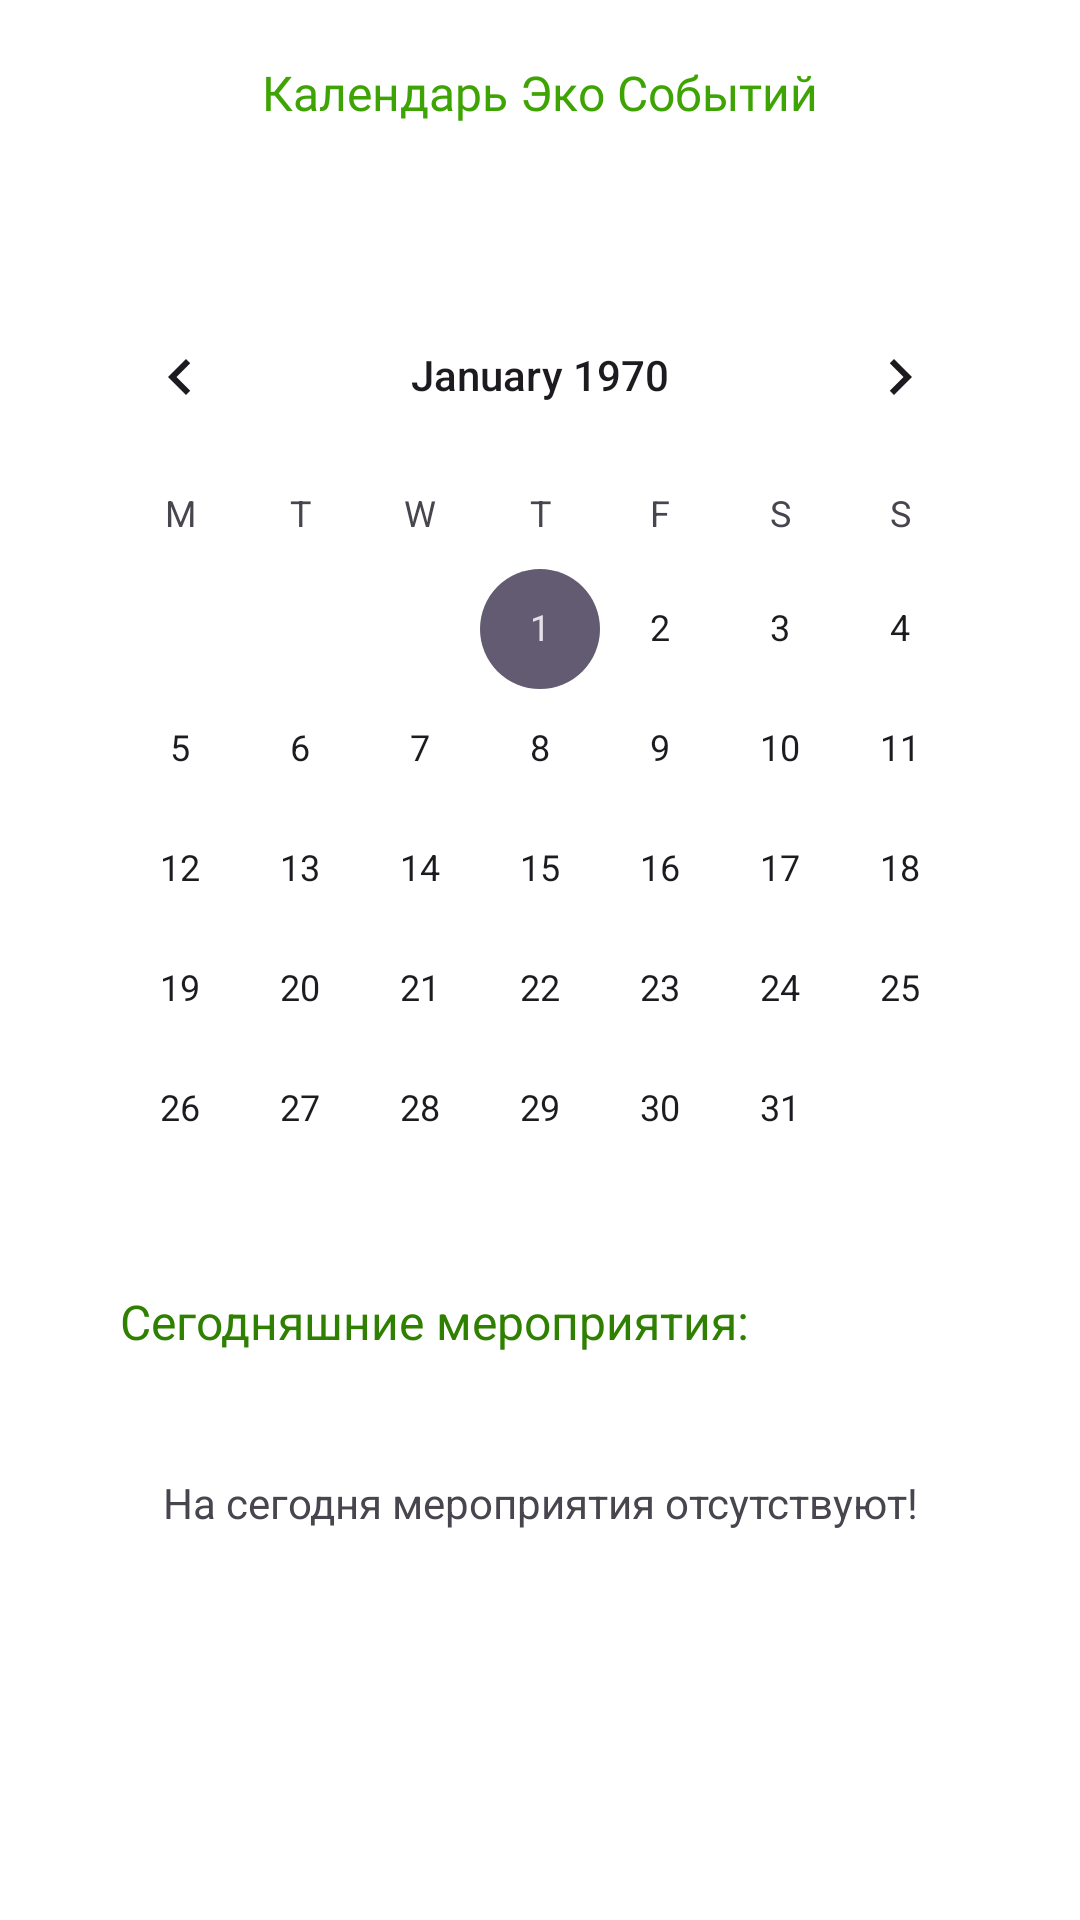

The Android layout XML behind this screen, and the referenced resources:
<!-- AndroidManifest.xml: application theme Theme.ЭкоЮг -->
<!-- res/layout/fragment_calendar.xml -->
<?xml version="1.0" encoding="utf-8"?>
<androidx.constraintlayout.widget.ConstraintLayout xmlns:android="http://schemas.android.com/apk/res/android"
    android:layout_width="match_parent"
    xmlns:app="http://schemas.android.com/apk/res-auto"
    android:background="@color/white"
    android:layout_height="match_parent">

    <androidx.constraintlayout.widget.ConstraintLayout
        android:id="@+id/constraintLayout"
        android:layout_width="match_parent"
        android:layout_height="match_parent">

        <TextView
            android:id="@+id/text_of_calendar"
            android:layout_width="wrap_content"
            android:layout_height="wrap_content"
            android:layout_marginTop="20dp"
            android:fontFamily="@font/roboto_medium"
            android:text="Календарь Эко Событий"
            android:textColor="@color/primary"
            android:textSize="16dp"
            app:layout_constraintEnd_toEndOf="parent"
            app:layout_constraintStart_toStartOf="parent"
            app:layout_constraintTop_toTopOf="parent" />
        
        <android.widget.CalendarView
            android:id="@+id/calendarView"
            android:layout_width="match_parent"
            android:layout_height="wrap_content"
            android:layout_marginStart="20dp"
            android:layout_marginTop="50dp"
            android:layout_marginEnd="20dp"
            android:firstDayOfWeek="2"
            android:showWeekNumber="false"
            app:layout_constraintEnd_toEndOf="parent"
            app:layout_constraintStart_toStartOf="parent"
            app:layout_constraintTop_toBottomOf="@id/text_of_calendar" />

        <TextView
            android:id="@+id/text_of_today_ex"
            android:layout_width="wrap_content"
            android:layout_height="wrap_content"
            android:layout_marginStart="40dp"
            android:text="Сегодняшние мероприятия:"
            android:textColor="@color/dark_primary"
            android:textSize="16dp"
            app:layout_constraintStart_toStartOf="parent"
            app:layout_constraintTop_toBottomOf="@id/calendarView" />
        <TextView
            app:layout_constraintTop_toBottomOf="@id/text_of_today_ex"
            android:layout_marginTop="40dp"
            android:layout_width="match_parent"
            android:gravity="center"
            app:layout_constraintStart_toStartOf="parent"
            app:layout_constraintEnd_toEndOf="parent"
            android:text="На сегодня мероприятия отсутствуют!"
            android:layout_height="wrap_content"/>
    </androidx.constraintlayout.widget.ConstraintLayout>



</androidx.constraintlayout.widget.ConstraintLayout>
<!-- resources referenced by this layout -->
<resources>
  <color name="dark_primary">#2F8001</color>
  <color name="primary">#3ea403</color>
  <color name="white">#FFFFFFFF</color>
  <style name="Theme.ЭкоЮг" parent="Base.Theme.ЭкоЮг" />
  <style name="Base.Theme.ЭкоЮг" parent="Theme.Material3.DayNight.NoActionBar">
          
          
      </style>
</resources>
